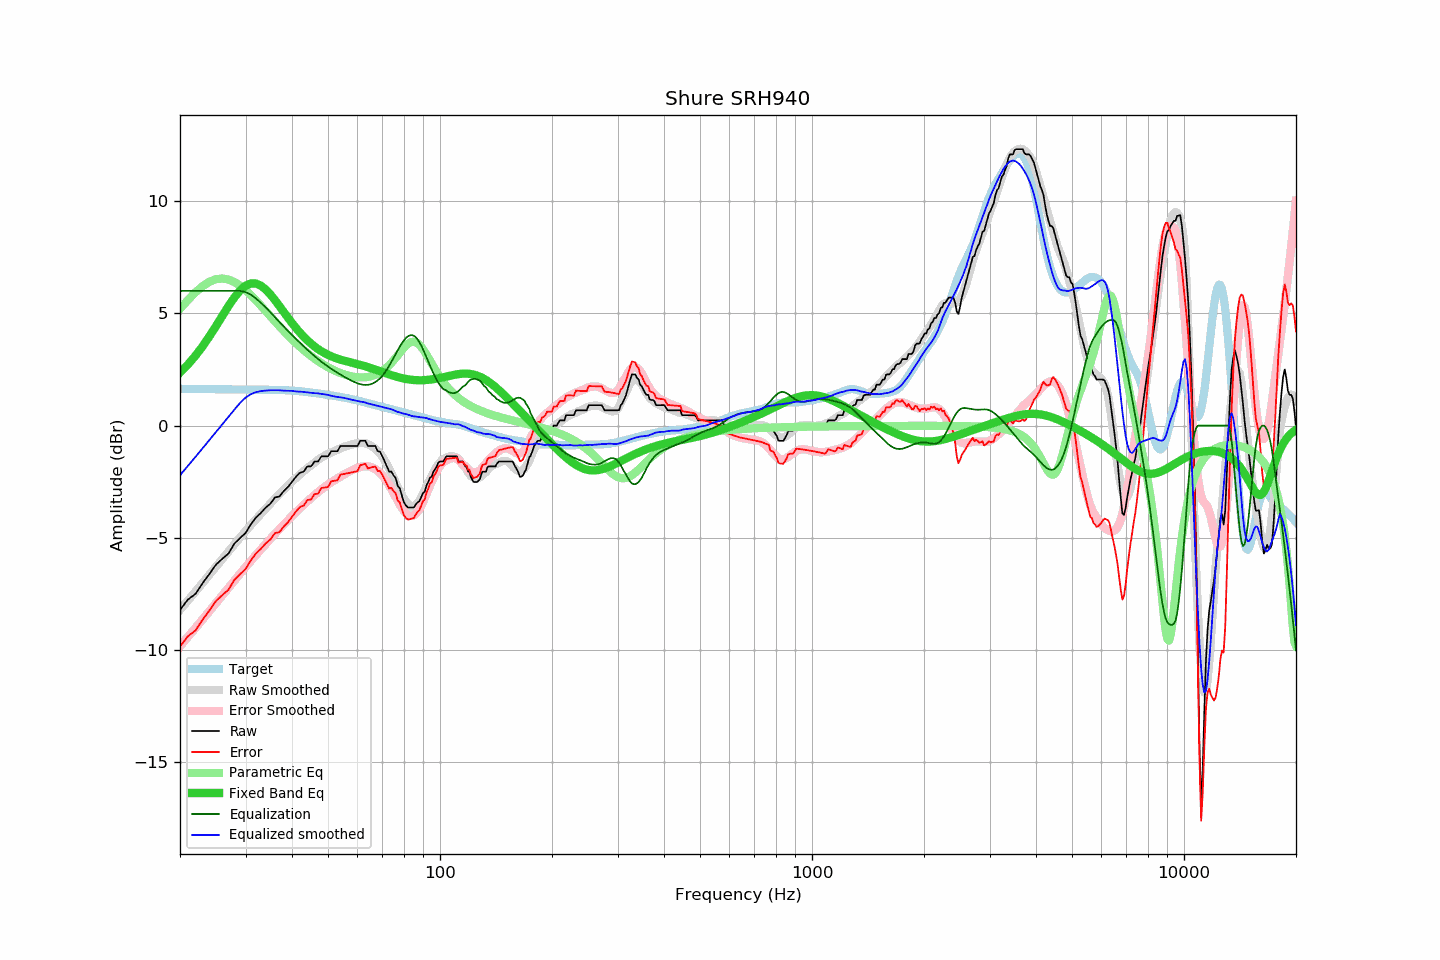

Values plotted in this chart, from the file beside it:
frequency, raw, error, smoothed, error_smoothed, equalization, parametric_eq, equalized_raw, equalized_smoothed, target
20, -8.21, -9.85, -8.21, -9.83, 6.00, 2.36, -2.21, -2.21, 1.64
21, -7.75, -9.38, -7.80, -9.42, 6.00, 2.72, -1.75, -1.80, 1.63
22, -7.50, -9.13, -7.40, -9.02, 6.00, 3.11, -1.50, -1.40, 1.63
23, -7.02, -8.65, -7.01, -8.64, 6.00, 3.53, -1.02, -1.01, 1.63
24, -6.61, -8.23, -6.64, -8.26, 6.00, 3.98, -0.61, -0.64, 1.62
25, -6.19, -7.81, -6.28, -7.90, 6.00, 4.44, -0.19, -0.28, 1.62
26, -5.93, -7.55, -5.94, -7.56, 6.00, 4.89, 0.07, 0.06, 1.62
27, -5.70, -7.31, -5.61, -7.23, 6.00, 5.32, 0.30, 0.39, 1.61
28, -5.26, -6.87, -5.29, -6.91, 6.00, 5.71, 0.74, 0.71, 1.61
29, -5.01, -6.62, -4.99, -6.60, 6.00, 6.01, 0.99, 1.01, 1.61
30, -4.79, -6.40, -4.70, -6.31, 5.94, 6.23, 1.15, 1.24, 1.61
31, -4.40, -6.00, -4.43, -6.03, 5.83, 6.33, 1.43, 1.40, 1.60
32, -4.10, -5.70, -4.17, -5.77, 5.66, 6.33, 1.56, 1.49, 1.60
33, -3.89, -5.49, -3.93, -5.52, 5.47, 6.23, 1.58, 1.54, 1.60
34, -3.65, -5.25, -3.70, -5.28, 5.26, 6.06, 1.61, 1.56, 1.60
35, -3.48, -5.07, -3.47, -5.05, 5.05, 5.84, 1.57, 1.57, 1.59
36, -3.20, -4.79, -3.25, -4.82, 4.82, 5.59, 1.62, 1.57, 1.59
37, -3.16, -4.75, -3.04, -4.61, 4.61, 5.33, 1.45, 1.57, 1.59
38, -2.92, -4.50, -2.86, -4.41, 4.41, 5.06, 1.49, 1.55, 1.58
39, -2.74, -4.31, -2.67, -4.22, 4.22, 4.81, 1.48, 1.55, 1.57
40, -2.51, -4.07, -2.49, -4.04, 4.04, 4.57, 1.53, 1.55, 1.56
41, -2.28, -3.83, -2.34, -3.86, 3.86, 4.35, 1.58, 1.52, 1.55
42, -2.10, -3.63, -2.18, -3.69, 3.69, 4.14, 1.59, 1.51, 1.53
43, -2.05, -3.56, -2.03, -3.53, 3.53, 3.96, 1.48, 1.50, 1.51
44, -1.82, -3.31, -1.90, -3.38, 3.38, 3.80, 1.56, 1.48, 1.49
45, -1.82, -3.29, -1.77, -3.23, 3.23, 3.65, 1.41, 1.46, 1.47
46, -1.60, -3.05, -1.65, -3.09, 3.09, 3.52, 1.49, 1.44, 1.45
47, -1.60, -3.03, -1.53, -2.96, 2.96, 3.41, 1.36, 1.43, 1.43
48, -1.37, -2.78, -1.43, -2.84, 2.84, 3.31, 1.47, 1.41, 1.41
49, -1.37, -2.76, -1.34, -2.73, 2.73, 3.22, 1.36, 1.39, 1.39
50, -1.37, -2.74, -1.26, -2.63, 2.63, 3.15, 1.26, 1.37, 1.37
51, -1.14, -2.48, -1.20, -2.53, 2.53, 3.09, 1.39, 1.33, 1.34
52, -1.14, -2.46, -1.14, -2.44, 2.44, 3.03, 1.30, 1.30, 1.32
53, -1.14, -2.44, -1.08, -2.35, 2.35, 2.98, 1.21, 1.27, 1.30
54, -0.91, -2.18, -1.02, -2.27, 2.27, 2.94, 1.36, 1.26, 1.27
55, -0.91, -2.16, -0.95, -2.19, 2.19, 2.90, 1.28, 1.24, 1.25
56, -0.91, -2.14, -0.91, -2.12, 2.12, 2.86, 1.21, 1.21, 1.23
57, -0.91, -2.11, -0.87, -2.05, 2.05, 2.83, 1.14, 1.18, 1.20
58, -0.91, -2.08, -0.84, -1.99, 1.99, 2.80, 1.08, 1.15, 1.17
59, -0.91, -2.06, -0.81, -1.93, 1.93, 2.77, 1.02, 1.13, 1.15
60, -0.91, -2.03, -0.79, -1.88, 1.88, 2.74, 0.97, 1.10, 1.12
61, -0.68, -1.77, -0.78, -1.85, 1.85, 2.71, 1.17, 1.07, 1.09
62, -0.68, -1.74, -0.77, -1.82, 1.82, 2.67, 1.14, 1.05, 1.06
63, -0.68, -1.71, -0.78, -1.81, 1.81, 2.64, 1.13, 1.03, 1.03
64, -0.91, -1.91, -0.83, -1.82, 1.82, 2.60, 0.91, 0.99, 1.00
65, -0.91, -1.88, -0.88, -1.84, 1.84, 2.57, 0.93, 0.96, 0.97
66, -0.91, -1.85, -0.95, -1.88, 1.88, 2.53, 0.97, 0.93, 0.94
67, -0.91, -1.82, -1.03, -1.94, 1.94, 2.50, 1.03, 0.91, 0.91
68, -1.14, -2.02, -1.14, -2.01, 2.01, 2.46, 0.87, 0.88, 0.88
69, -1.17, -2.03, -1.25, -2.11, 2.11, 2.42, 0.94, 0.85, 0.86
70, -1.37, -2.20, -1.39, -2.22, 2.22, 2.38, 0.85, 0.83, 0.83
71, -1.60, -2.41, -1.55, -2.35, 2.35, 2.35, 0.75, 0.80, 0.81
72, -1.83, -2.61, -1.72, -2.50, 2.50, 2.31, 0.67, 0.78, 0.78
73, -2.05, -2.80, -1.91, -2.66, 2.66, 2.28, 0.61, 0.75, 0.75
74, -2.05, -2.78, -2.11, -2.83, 2.83, 2.25, 0.78, 0.73, 0.73
75, -2.22, -2.92, -2.32, -3.01, 3.01, 2.22, 0.79, 0.69, 0.70
76, -2.34, -3.02, -2.54, -3.19, 3.19, 2.19, 0.85, 0.64, 0.68
77, -2.69, -3.34, -2.75, -3.36, 3.36, 2.16, 0.67, 0.61, 0.65
78, -2.80, -3.43, -2.94, -3.52, 3.52, 2.14, 0.72, 0.58, 0.63
79, -3.13, -3.74, -3.12, -3.67, 3.67, 2.11, 0.54, 0.55, 0.61
... 553 more rows
